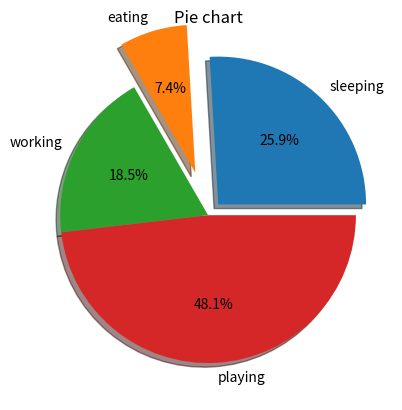

Write Python code to recreate this figure.
# -*- coding: utf-8 -*-
"""
Created on Fri Feb  9 20:57:54 2018

[redacted]
"""

#pie Charts
# 360 
import matplotlib.pyplot as plt

days = [1,2,3,4,5]
sleeping=[7,8,6,11,7] 
eating =[3,1,5,3,2]
working =[7,8,7,1,3]
playing=[3,3,2,4,8]

slices  = [7,2,5,13]
activity = ['sleeping','eating','working','playing']
explode = (0.1, 0.3, 0, 0) # to pull out a part of pie
# autopct is used to give percentages
plt.pie(slices,labels=activity,shadow=True,explode=explode,autopct='%.1f%%') # try :%.1f%%,%.2f%%
plt.title("Pie chart")
plt.show()